The GitHub repository ajintalan16/Service-learning-model contains a labelled image folder "Service-learning-model" with 3 categories: akapulko, lagundi, sambong. Examples follow, each with its label.

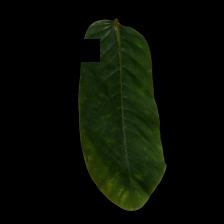
Label: akapulko

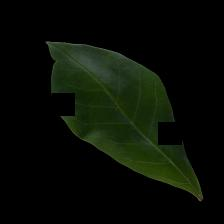
Label: lagundi

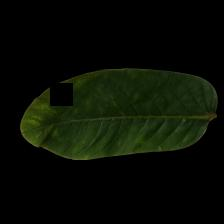
Label: akapulko

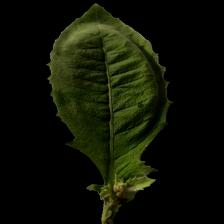
Label: sambong

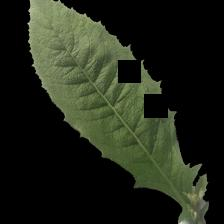
Label: sambong

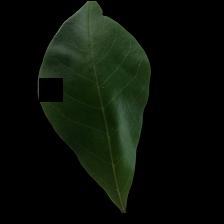
Label: lagundi
